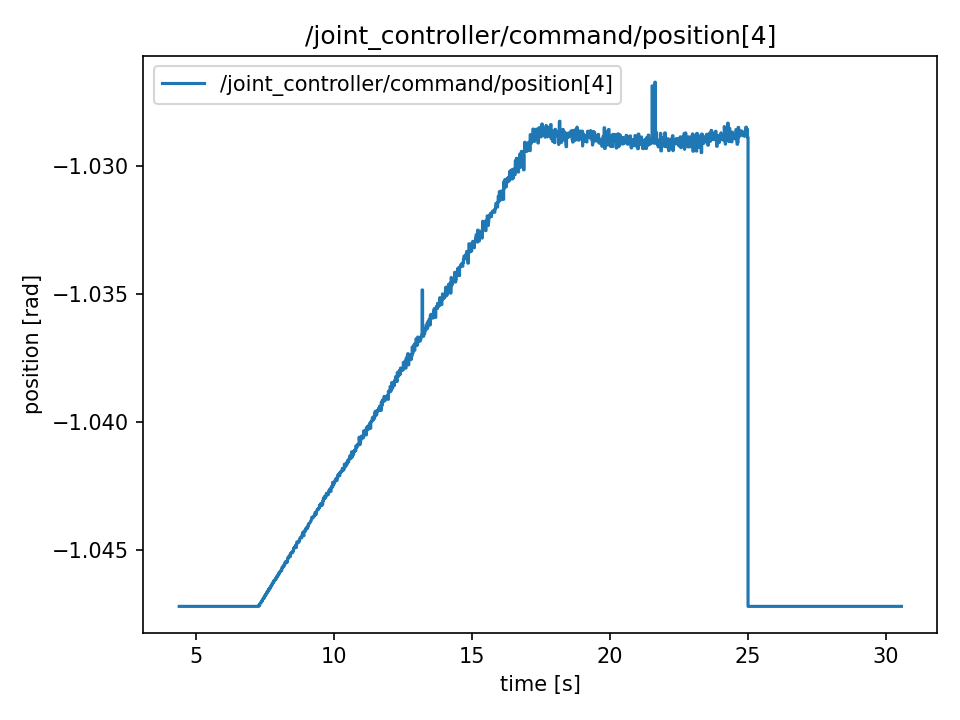

The table this chart was drawn from, first rows:
t, value
4.376, -1.047
4.376, -1.047
4.378, -1.047
4.378, -1.047
4.383, -1.047
4.384, -1.047
4.4, -1.047
4.401, -1.047
4.421, -1.047
4.421, -1.047
4.44, -1.047
4.441, -1.047
4.46, -1.047
4.461, -1.047
4.48, -1.047
4.481, -1.047
4.5, -1.047
4.501, -1.047
4.52, -1.047
4.521, -1.047
4.542, -1.047
4.542, -1.047
4.56, -1.047
4.561, -1.047
4.58, -1.047
4.581, -1.047
4.6, -1.047
4.601, -1.047
4.62, -1.047
4.621, -1.047
4.64, -1.047
4.641, -1.047
4.66, -1.047
4.661, -1.047
4.68, -1.047
4.681, -1.047
4.701, -1.047
4.701, -1.047
4.721, -1.047
4.721, -1.047
4.74, -1.047
4.741, -1.047
4.76, -1.047
4.761, -1.047
4.78, -1.047
4.781, -1.047
4.8, -1.047
4.801, -1.047
4.82, -1.047
4.821, -1.047
4.84, -1.047
4.841, -1.047
4.861, -1.047
4.862, -1.047
4.88, -1.047
4.881, -1.047
4.9, -1.047
4.901, -1.047
4.92, -1.047
4.921, -1.047
... 2,564 more rows
